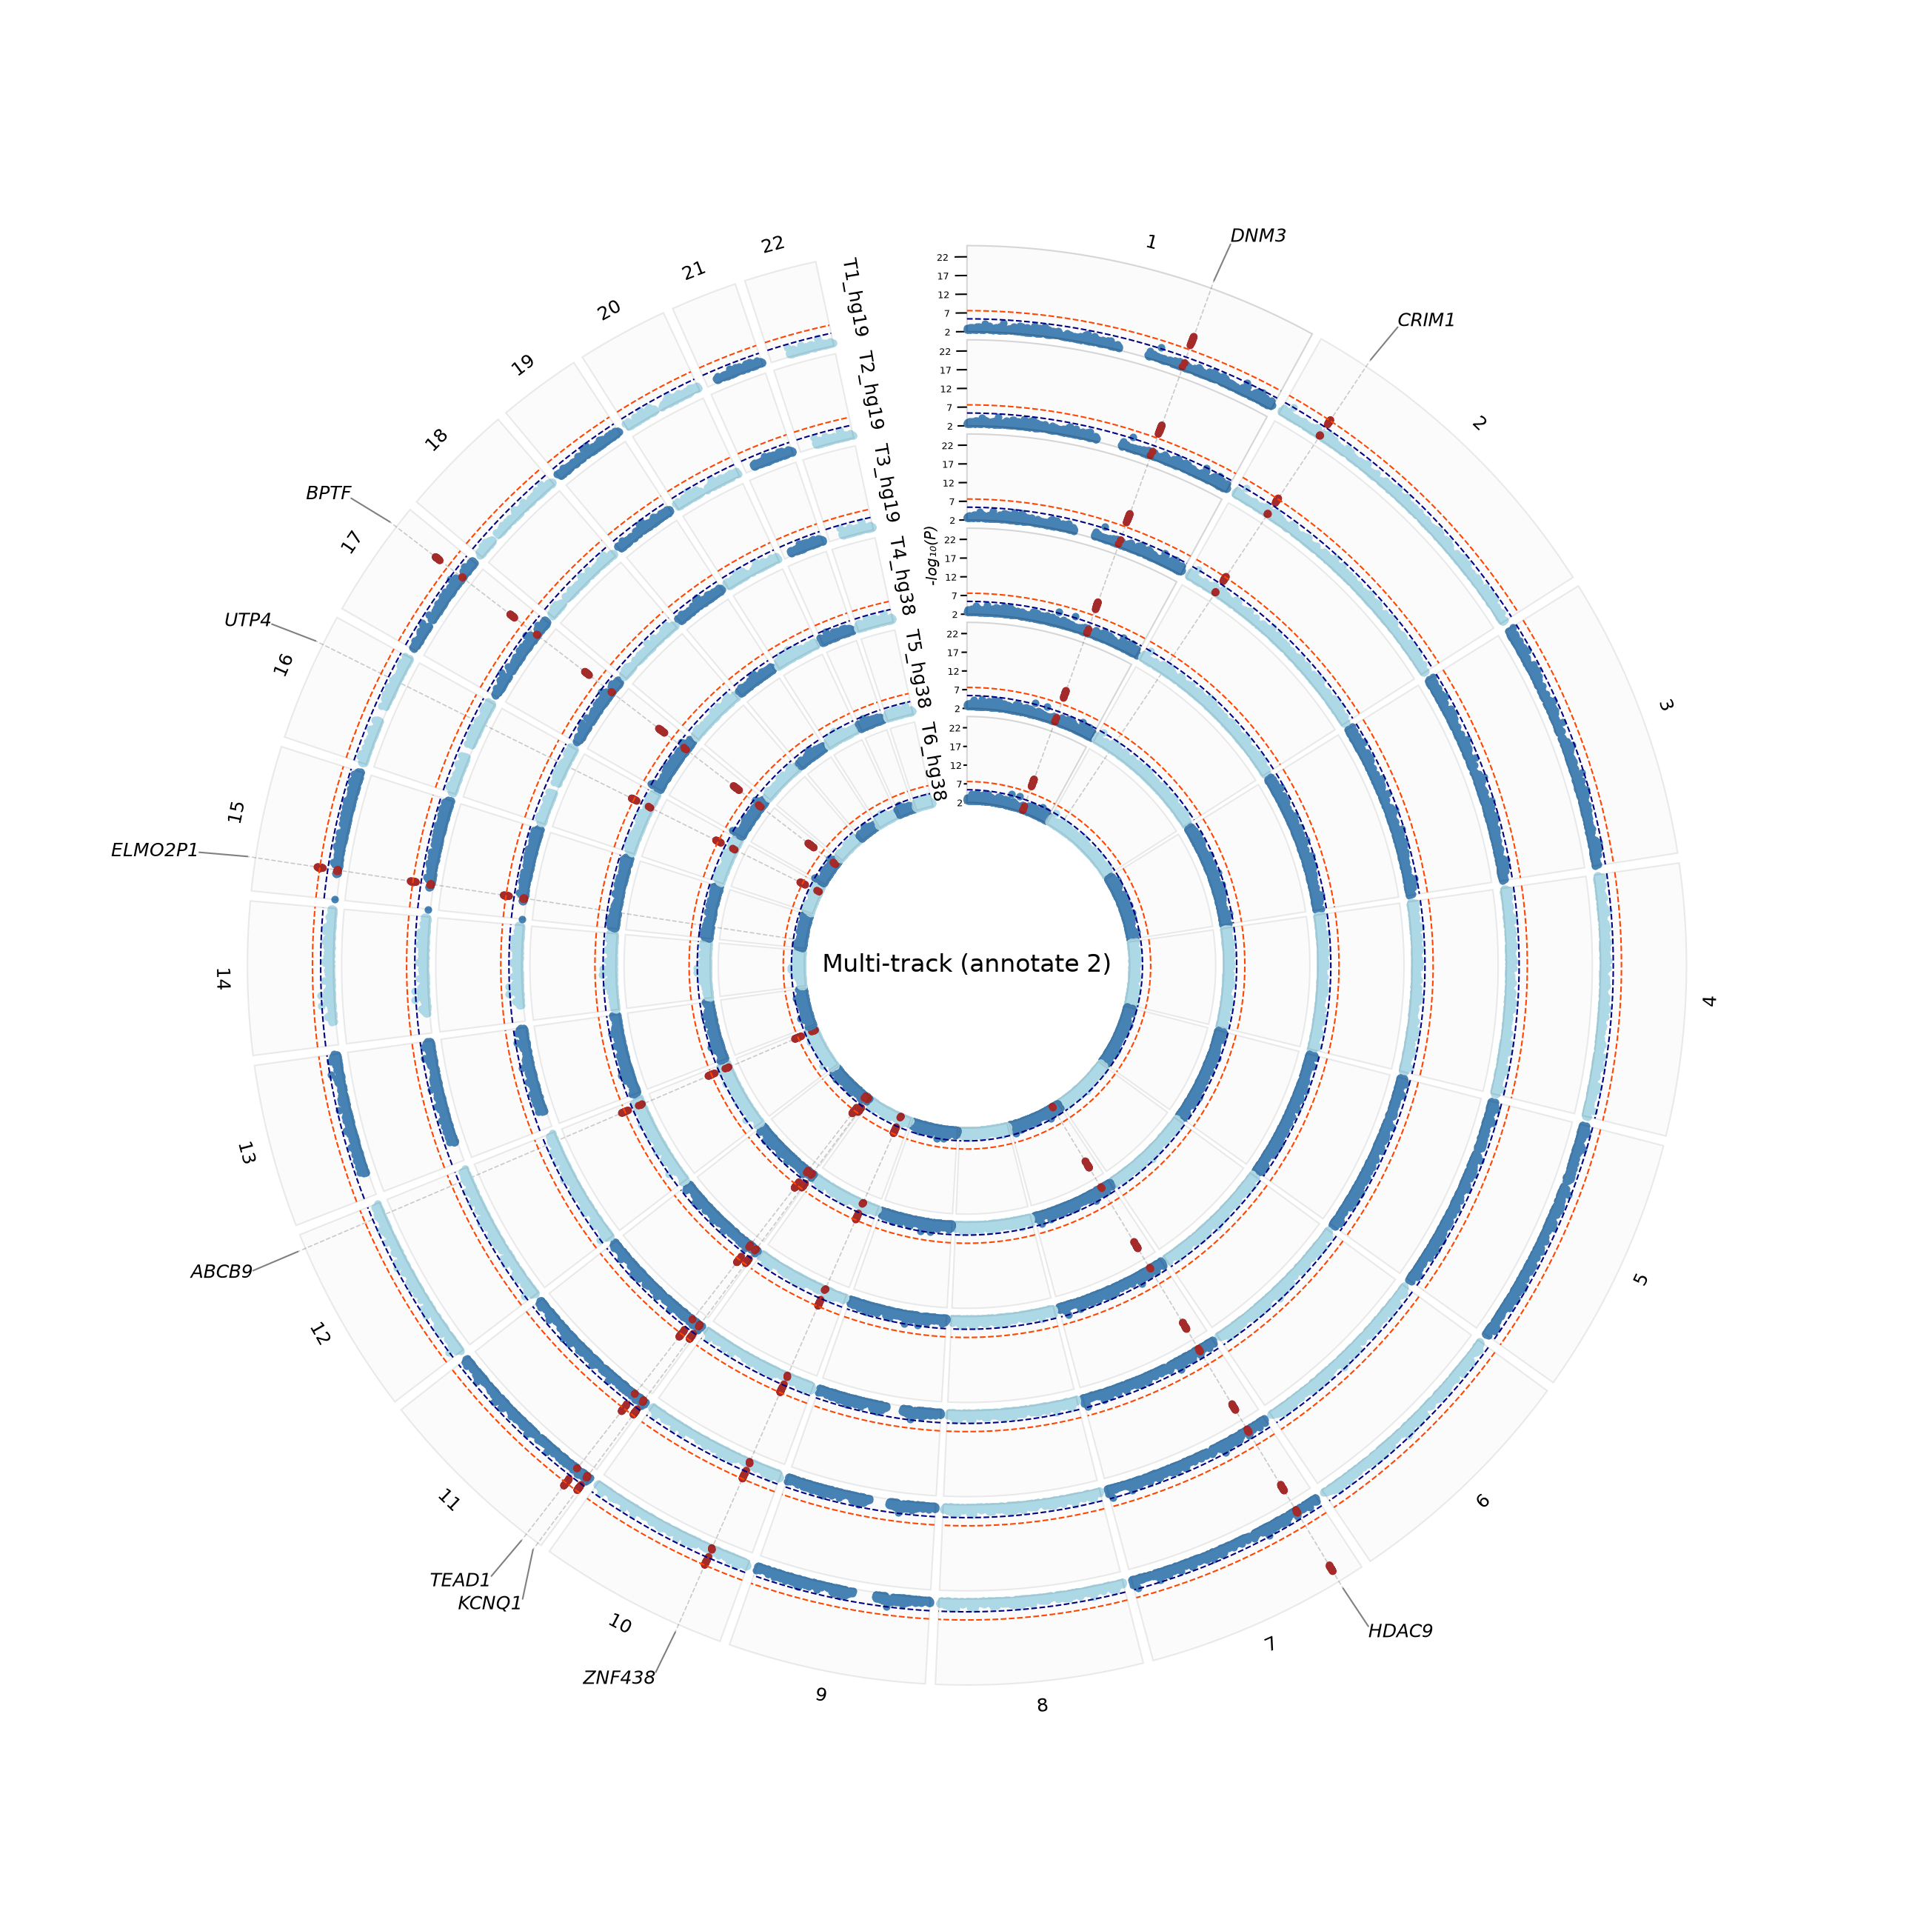

Source data for this figure (header and first rows):
CHR	POS	SNP	P	BUILD	logP	LABEL	OLD_POS	OLD_BUILD	genic	nearest_gene	nearest_gene_distance	nearest_upstream_gene	upstream_distance	nearest_downstream_gene	downstream_distance	promoter_upstream_flag	gene_density	top_gene	biotype	priority_score	distance	promoter_flag	distance_score
1	172081086	rs_supp_1_172089746_17	6.101531817102369e-12	hg38	11.21	T4_hg38	None	None	True	DNM3	0	DNM3-IT1	216399	DNM3OS	57311	False	71	DNM3	protein_coding	4.0	0	False	1.0
1	172081086	rs_supp_1_172089746_17	6.101531817102369e-12	hg38	11.21	T5_hg38	None	None	True	DNM3	0	DNM3-IT1	216399	DNM3OS	57311	False	71	DNM3	protein_coding	4.0	0	False	1.0
1	172081086	rs_supp_1_172089746_17	6.101531817102369e-12	hg38	11.21	T6_hg38	None	None	True	DNM3	0	DNM3-IT1	216399	DNM3OS	57311	False	71	DNM3	protein_coding	4.0	0	False	1.0
1	172089746	rs_lead_1_172058886	7e-12	hg38	11.15	T1_hg19	172058886	hg19	True	DNM3	0	DNM3-IT1	225059	DNM3OS	48651	False	71	DNM3	protein_coding	4.0	0	False	1.0
1	172089746	rs_lead_1_172058886	7e-12	hg38	11.15	T2_hg19	172058886	hg19	True	DNM3	0	DNM3-IT1	225059	DNM3OS	48651	False	71	DNM3	protein_coding	4.0	0	False	1.0
1	172089746	rs_lead_1_172058886	7e-12	hg38	11.15	T3_hg19	172058886	hg19	True	DNM3	0	DNM3-IT1	225059	DNM3OS	48651	False	71	DNM3	protein_coding	4.0	0	False	1.0
2	36506185	rs_lead_2_36733328	3e-08	hg38	7.523	T1_hg19	36733328	hg19	True	CRIM1	0	CRIM1-DT	150697	FEZ2	25620	False	41	CRIM1	protein_coding	4.0	0	False	1.0
2	36506185	rs_lead_2_36733328	3e-08	hg38	7.523	T2_hg19	36733328	hg19	True	CRIM1	0	CRIM1-DT	150697	FEZ2	25620	False	41	CRIM1	protein_coding	4.0	0	False	1.0
2	36506185	rs_lead_2_36733328	3e-08	hg38	7.523	T3_hg19	36733328	hg19	True	CRIM1	0	CRIM1-DT	150697	FEZ2	25620	False	41	CRIM1	protein_coding	4.0	0	False	1.0
7	18747194	rs_lead_7_18747194	7e-23	hg38	22.15	T4_hg38	None	None	True	HDAC9	0	MIR1302-6	619885	RN7SKP266	60799	False	32	HDAC9	protein_coding	4.0	0	False	1.0
7	18747194	rs_lead_7_18747194	7e-23	hg38	22.15	T5_hg38	None	None	True	HDAC9	0	MIR1302-6	619885	RN7SKP266	60799	False	32	HDAC9	protein_coding	4.0	0	False	1.0
7	18747194	rs_lead_7_18747194	7e-23	hg38	22.15	T6_hg38	None	None	True	HDAC9	0	MIR1302-6	619885	RN7SKP266	60799	False	32	HDAC9	protein_coding	4.0	0	False	1.0
7	18754959	rs_supp_7_18786817_1	5.42021173107532e-23	hg38	22.27	T1_hg19	18794582	hg19	True	HDAC9	0	MIR1302-6	627650	RN7SKP266	53034	False	31	HDAC9	protein_coding	4.0	0	False	1.0
7	18754959	rs_supp_7_18786817_1	5.42021173107532e-23	hg38	22.27	T2_hg19	18794582	hg19	True	HDAC9	0	MIR1302-6	627650	RN7SKP266	53034	False	31	HDAC9	protein_coding	4.0	0	False	1.0
7	18754959	rs_supp_7_18786817_1	5.42021173107532e-23	hg38	22.27	T3_hg19	18794582	hg19	True	HDAC9	0	MIR1302-6	627650	RN7SKP266	53034	False	31	HDAC9	protein_coding	4.0	0	False	1.0
10	30838237	rs_lead_10_30838237	7e-08	hg38	7.155	T4_hg38	None	None	True	ZNF438	0	LINC02644	114497	DDX10P1	80775	False	54	ZNF438	protein_coding	4.0	0	False	1.0
10	30838237	rs_lead_10_30838237	7e-08	hg38	7.155	T5_hg38	None	None	True	ZNF438	0	LINC02644	114497	DDX10P1	80775	False	54	ZNF438	protein_coding	4.0	0	False	1.0
10	30838237	rs_lead_10_30838237	7e-08	hg38	7.155	T6_hg38	None	None	True	ZNF438	0	LINC02644	114497	DDX10P1	80775	False	54	ZNF438	protein_coding	4.0	0	False	1.0
10	30857517	rs_supp_10_31127166_3	5.965791390652863e-08	hg38	7.224	T1_hg19	31146446	hg19	True	ZNF438	0	LINC02644	133777	DDX10P1	61495	False	54	ZNF438	protein_coding	4.0	0	False	1.0
10	30857517	rs_supp_10_31127166_3	5.965791390652863e-08	hg38	7.224	T2_hg19	31146446	hg19	True	ZNF438	0	LINC02644	133777	DDX10P1	61495	False	54	ZNF438	protein_coding	4.0	0	False	1.0
10	30857517	rs_supp_10_31127166_3	5.965791390652863e-08	hg38	7.224	T3_hg19	31146446	hg19	True	ZNF438	0	LINC02644	133777	DDX10P1	61495	False	54	ZNF438	protein_coding	4.0	0	False	1.0
11	2780860	rs_lead_11_2802090	9e-08	hg38	7.046	T1_hg19	2802090	hg19	True	KCNQ1	0	COX6CP18	9283	KCNQ1-AS1	59275	False	159	KCNQ1	protein_coding	4.0	0	False	1.0
11	2780860	rs_lead_11_2802090	9e-08	hg38	7.046	T2_hg19	2802090	hg19	True	KCNQ1	0	COX6CP18	9283	KCNQ1-AS1	59275	False	159	KCNQ1	protein_coding	4.0	0	False	1.0
11	2780860	rs_lead_11_2802090	9e-08	hg38	7.046	T3_hg19	2802090	hg19	True	KCNQ1	0	COX6CP18	9283	KCNQ1-AS1	59275	False	159	KCNQ1	protein_coding	4.0	0	False	1.0
11	2780860	rs_lead_11_2780860	9e-08	hg38	7.046	T4_hg38	None	None	True	KCNQ1	0	COX6CP18	9283	KCNQ1-AS1	59275	False	159	KCNQ1	protein_coding	4.0	0	False	1.0
11	2780860	rs_lead_11_2780860	9e-08	hg38	7.046	T5_hg38	None	None	True	KCNQ1	0	COX6CP18	9283	KCNQ1-AS1	59275	False	159	KCNQ1	protein_coding	4.0	0	False	1.0
11	2780860	rs_lead_11_2780860	9e-08	hg38	7.046	T6_hg38	None	None	True	KCNQ1	0	COX6CP18	9283	KCNQ1-AS1	59275	False	159	KCNQ1	protein_coding	4.0	0	False	1.0
11	12857576	rs_lead_11_12879123	5e-09	hg38	8.301	T1_hg19	12879123	hg19	True	TEAD1	0	PARVA	322220	LINC00958	103965	False	42	TEAD1	protein_coding	4.0	0	False	1.0
11	12857576	rs_lead_11_12879123	5e-09	hg38	8.301	T2_hg19	12879123	hg19	True	TEAD1	0	PARVA	322220	LINC00958	103965	False	42	TEAD1	protein_coding	4.0	0	False	1.0
11	12857576	rs_lead_11_12879123	5e-09	hg38	8.301	T3_hg19	12879123	hg19	True	TEAD1	0	PARVA	322220	LINC00958	103965	False	42	TEAD1	protein_coding	4.0	0	False	1.0
11	12857576	rs_lead_11_12857576	5e-09	hg38	8.301	T4_hg38	None	None	True	TEAD1	0	PARVA	322220	LINC00958	103965	False	42	TEAD1	protein_coding	4.0	0	False	1.0
11	12857576	rs_lead_11_12857576	5e-09	hg38	8.301	T5_hg38	None	None	True	TEAD1	0	PARVA	322220	LINC00958	103965	False	42	TEAD1	protein_coding	4.0	0	False	1.0
11	12857576	rs_lead_11_12857576	5e-09	hg38	8.301	T6_hg38	None	None	True	TEAD1	0	PARVA	322220	LINC00958	103965	False	42	TEAD1	protein_coding	4.0	0	False	1.0
12	122950970	rs_supp_12_122933684_12	5.430778337659567e-09	hg38	8.265	T4_hg38	None	None	True	ABCB9	0	VPS37B	54843	OGFOD2	23610	False	91	ABCB9	protein_coding	4.0	0	False	1.0
12	122950970	rs_supp_12_122933684_12	5.430778337659567e-09	hg38	8.265	T5_hg38	None	None	True	ABCB9	0	VPS37B	54843	OGFOD2	23610	False	91	ABCB9	protein_coding	4.0	0	False	1.0
12	122950970	rs_supp_12_122933684_12	5.430778337659567e-09	hg38	8.265	T6_hg38	None	None	True	ABCB9	0	VPS37B	54843	OGFOD2	23610	False	91	ABCB9	protein_coding	4.0	0	False	1.0
15	22462082	rs_supp_15_22791431_1	2.471152482687191e-08	hg38	7.607	T1_hg19	22739443	hg19	True	GOLGA6L22	0	MPHOSPH10P9	6928	HERC2P7	18357	False	106	GOLGA6L22	protein_coding	4.0	0	False	1.0
15	22462082	rs_supp_15_22791431_1	2.471152482687191e-08	hg38	7.607	T2_hg19	22739443	hg19	True	GOLGA6L22	0	MPHOSPH10P9	6928	HERC2P7	18357	False	106	GOLGA6L22	protein_coding	4.0	0	False	1.0
15	22462082	rs_supp_15_22791431_1	2.471152482687191e-08	hg38	7.607	T3_hg19	22739443	hg19	True	GOLGA6L22	0	MPHOSPH10P9	6928	HERC2P7	18357	False	106	GOLGA6L22	protein_coding	4.0	0	False	1.0
15	23081635	rs_lead_15_22791431	1e-08	hg38	8.0	T1_hg19	22791431	hg19	False	ELMO2P1	1459	TUBGCP5	41995	ELMO2P1	1459	True	106	TUBGCP5-ELMO2P1	intergenic	None	41995-1459	None	None
15	23081635	rs_lead_15_22791431	1e-08	hg38	8.0	T2_hg19	22791431	hg19	False	ELMO2P1	1459	TUBGCP5	41995	ELMO2P1	1459	True	106	TUBGCP5-ELMO2P1	intergenic	None	41995-1459	None	None
15	23081635	rs_lead_15_22791431	1e-08	hg38	8.0	T3_hg19	22791431	hg19	False	ELMO2P1	1459	TUBGCP5	41995	ELMO2P1	1459	True	106	TUBGCP5-ELMO2P1	intergenic	None	41995-1459	None	None
16	69181056	rs_lead_16_69181056	1e-08	hg38	8.0	T4_hg38	None	None	True	UTP4	0	RNU6-22P	5279	SNTB2	6086	False	127	UTP4	protein_coding	4.0	0	False	1.0
16	69181056	rs_lead_16_69181056	1e-08	hg38	8.0	T5_hg38	None	None	True	UTP4	0	RNU6-22P	5279	SNTB2	6086	False	127	UTP4	protein_coding	4.0	0	False	1.0
16	69181056	rs_lead_16_69181056	1e-08	hg38	8.0	T6_hg38	None	None	True	UTP4	0	RNU6-22P	5279	SNTB2	6086	False	127	UTP4	protein_coding	4.0	0	False	1.0
17	67858486	rs_lead_17_65854602	2e-12	hg38	11.7	T1_hg19	65854602	hg19	True	BPTF	0	RPL17P41	73193	RN7SL622P	119212	False	58	BPTF	protein_coding	4.0	0	False	1.0
17	67858486	rs_lead_17_65854602	2e-12	hg38	11.7	T2_hg19	65854602	hg19	True	BPTF	0	RPL17P41	73193	RN7SL622P	119212	False	58	BPTF	protein_coding	4.0	0	False	1.0
17	67858486	rs_lead_17_65854602	2e-12	hg38	11.7	T3_hg19	65854602	hg19	True	BPTF	0	RPL17P41	73193	RN7SL622P	119212	False	58	BPTF	protein_coding	4.0	0	False	1.0
17	67861042	rs_supp_17_67858486_16	1.1106636080404457e-12	hg38	11.95	T4_hg38	None	None	True	BPTF	0	RPL17P41	75749	RN7SL622P	116656	False	58	BPTF	protein_coding	4.0	0	False	1.0
17	67861042	rs_supp_17_67858486_16	1.1106636080404457e-12	hg38	11.95	T5_hg38	None	None	True	BPTF	0	RPL17P41	75749	RN7SL622P	116656	False	58	BPTF	protein_coding	4.0	0	False	1.0
17	67861042	rs_supp_17_67858486_16	1.1106636080404457e-12	hg38	11.95	T6_hg38	None	None	True	BPTF	0	RPL17P41	75749	RN7SL622P	116656	False	58	BPTF	protein_coding	4.0	0	False	1.0
